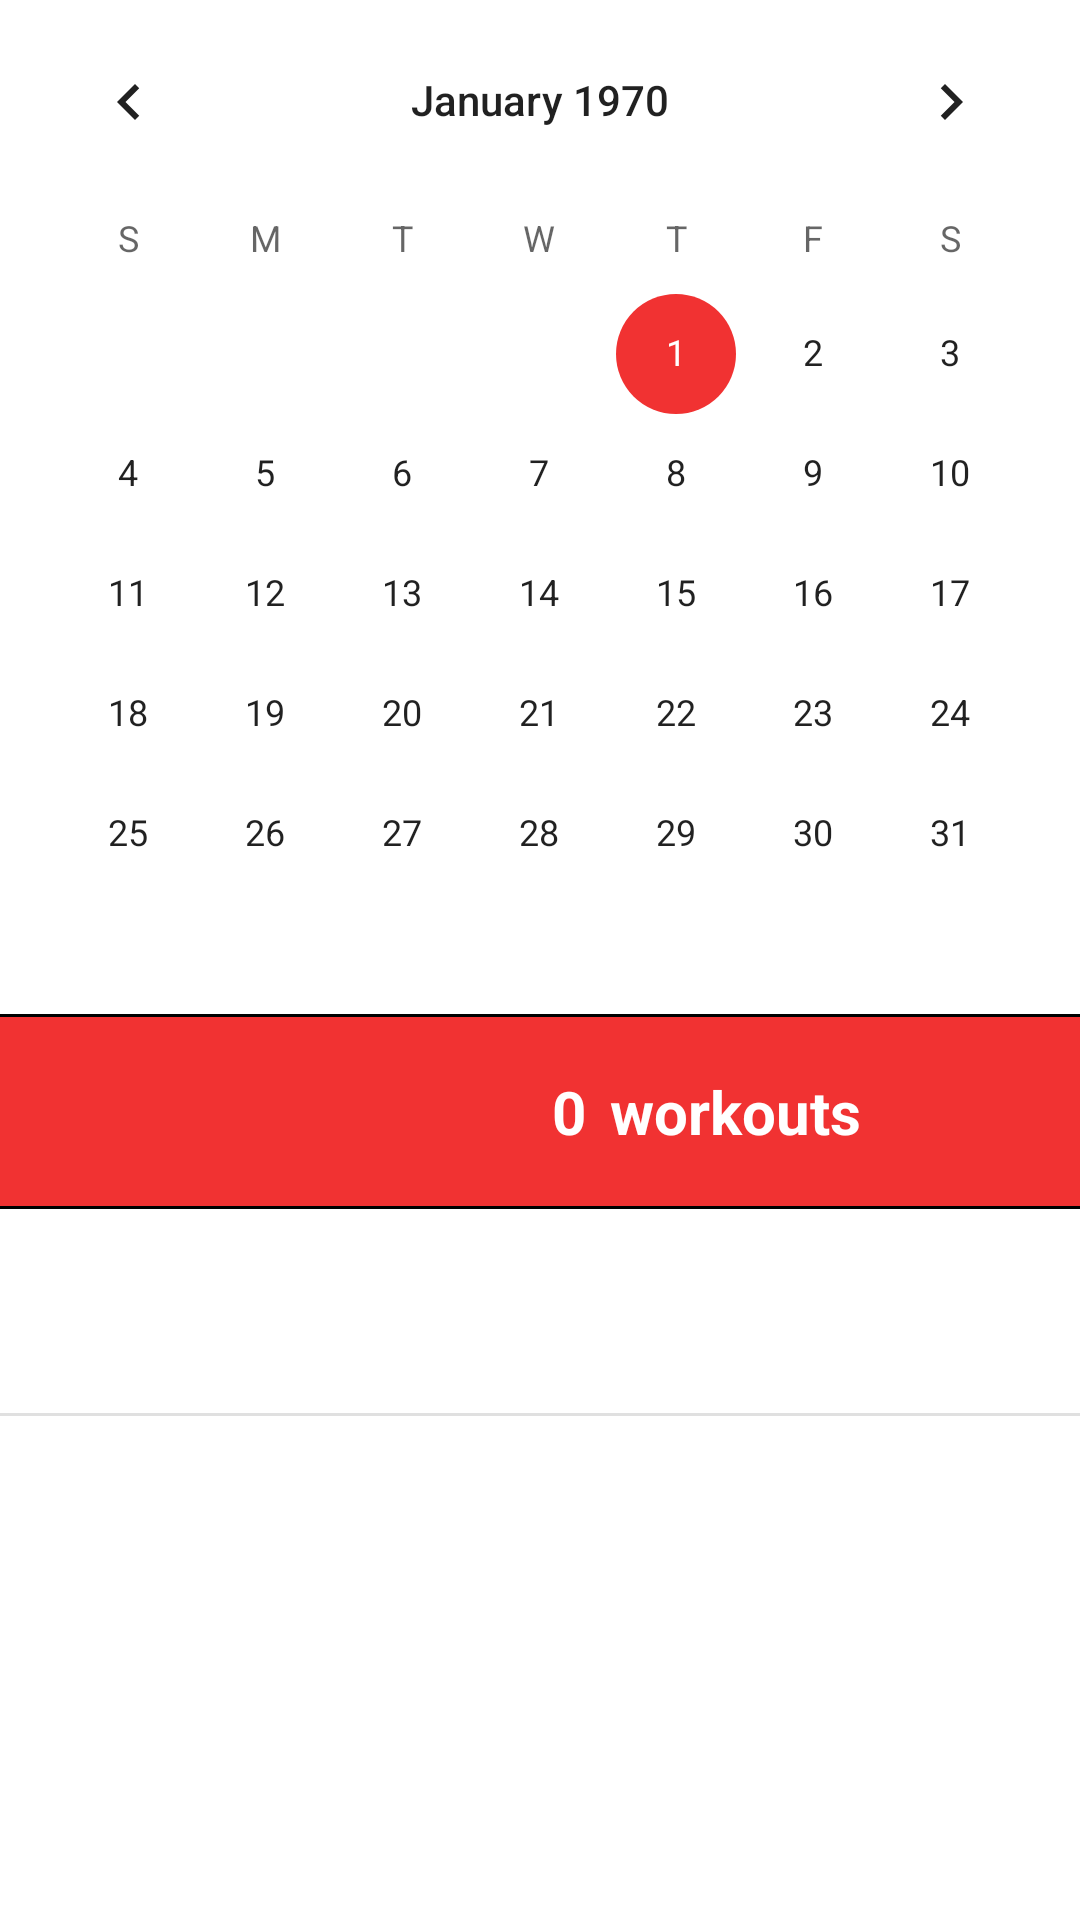

This screen was rendered from an Android layout file. Write that file and the resources it references.
<!-- AndroidManifest.xml: application theme Theme.SelfGym -->
<!-- res/layout/fragment_calendar.xml -->
<?xml version="1.0" encoding="utf-8"?>
<androidx.constraintlayout.widget.ConstraintLayout xmlns:android="http://schemas.android.com/apk/res/android"
        xmlns:app="http://schemas.android.com/apk/res-auto"
        xmlns:tools="http://schemas.android.com/tools"
        android:layout_width="match_parent"
        android:layout_height="match_parent"
        tools:context="pt.selfgym.ui.calendar.CalendarFragment">

    <androidx.core.widget.NestedScrollView
        android:layout_width="match_parent"
        android:layout_height="match_parent"
        android:fillViewport="true"
        app:layout_constraintEnd_toEndOf="parent"
        app:layout_constraintTop_toTopOf="parent">

        <androidx.constraintlayout.widget.ConstraintLayout
            android:id="@+id/constraintLayoutExtra"
            android:layout_width="match_parent"
            android:layout_height="match_parent">

            <CalendarView
                android:id="@+id/calendar"
                android:layout_width="match_parent"
                android:layout_height="wrap_content"
                app:layout_constraintTop_toTopOf="parent">

            </CalendarView>

            <androidx.constraintlayout.widget.ConstraintLayout
                android:id="@+id/constraintLayout2"
                android:layout_width="match_parent"
                android:layout_height="65dp"
                android:background="@drawable/shape_circuit"
                app:layout_constraintStart_toStartOf="parent"
                app:layout_constraintTop_toBottomOf="@+id/calendar">

                <ImageButton
                    android:id="@+id/addNewEventButton"
                    android:layout_width="61dp"
                    android:layout_height="match_parent"
                    android:layout_marginEnd="4dp"
                    android:background="@drawable/shape_circuit"
                    android:src="@drawable/ic_add_small_black_24dp_foreground"
                    app:layout_constraintEnd_toEndOf="parent"
                    tools:layout_editor_absoluteY="8dp" />

                <TextView
                    android:id="@+id/workoutString"
                    android:layout_width="wrap_content"
                    android:layout_height="match_parent"
                    android:layout_marginEnd="8dp"
                    android:gravity="center_vertical"
                    android:text="workouts"
                    android:textColor="@color/white"
                    android:textSize="20sp"
                    android:textStyle="bold"
                    app:layout_constraintEnd_toStartOf="@+id/addNewEventButton"
                    tools:layout_editor_absoluteY="27dp" />

                <TextView
                    android:id="@+id/workoutNr"
                    android:layout_width="wrap_content"
                    android:layout_height="match_parent"
                    android:layout_marginEnd="8dp"
                    android:gravity="center_vertical"
                    android:text="0"
                    android:textColor="@color/white"
                    android:textSize="20sp"
                    android:textStyle="bold"
                    app:layout_constraintEnd_toStartOf="@+id/workoutString"
                    tools:layout_editor_absoluteY="0dp" />

            </androidx.constraintlayout.widget.ConstraintLayout>

            <androidx.recyclerview.widget.RecyclerView
                android:id="@+id/eventList"
                android:layout_width="match_parent"
                android:layout_height="wrap_content"
                android:layout_marginTop="8dp"
                app:layout_constraintEnd_toEndOf="parent"
                app:layout_constraintStart_toStartOf="parent"
                app:layout_constraintTop_toBottomOf="@+id/constraintLayout2" />

            <View
                android:id="@+id/divider2"
                android:layout_width="409dp"
                android:layout_height="1dp"
                android:layout_marginTop="60dp"
                android:background="?android:attr/listDivider"
                app:layout_constraintEnd_toEndOf="parent"
                app:layout_constraintTop_toBottomOf="@+id/eventList" />

        </androidx.constraintlayout.widget.ConstraintLayout>

    </androidx.core.widget.NestedScrollView>
</androidx.constraintlayout.widget.ConstraintLayout>
<!-- resources referenced by this layout -->
<resources>
  <!-- drawable shape_circuit (drawable) -->
  <layer-list xmlns:android="http://schemas.android.com/apk/res/android" >
      <item>
          <shape
              android:shape="rectangle">
              <stroke android:width="4dp" android:color="#FF000000" />
              <solid android:color="#F13232" />
          </shape>
      </item>
  
      <item android:top="1dp" android:bottom="1dp">
          <shape
              android:shape="rectangle">
              <stroke android:width="4dp" android:color="#F13232" />
              <solid android:color="#00000000" />
          </shape>
      </item>
  
  </layer-list>
  <style name="Theme.SelfGym" parent="Theme.MaterialComponents.DayNight.DarkActionBar">
          
          <item name="colorPrimary">#F13232</item>
          <item name="colorPrimaryVariant">#F13232</item>
          <item name="colorOnPrimary">#E3EFF2</item>
          
          <item name="colorSecondary">#F13232</item>
          <item name="colorSecondaryVariant">#F13232</item>
          <item name="colorOnSecondary">#091211</item>
          
          <item name="android:statusBarColor">?attr/colorPrimaryVariant</item>
          
      </style>
  <!-- not gathered from this repository: default colours our renderer supplied (Android Studio template values) -->
  <color name="white">#FFFFFFFF</color>
</resources>
